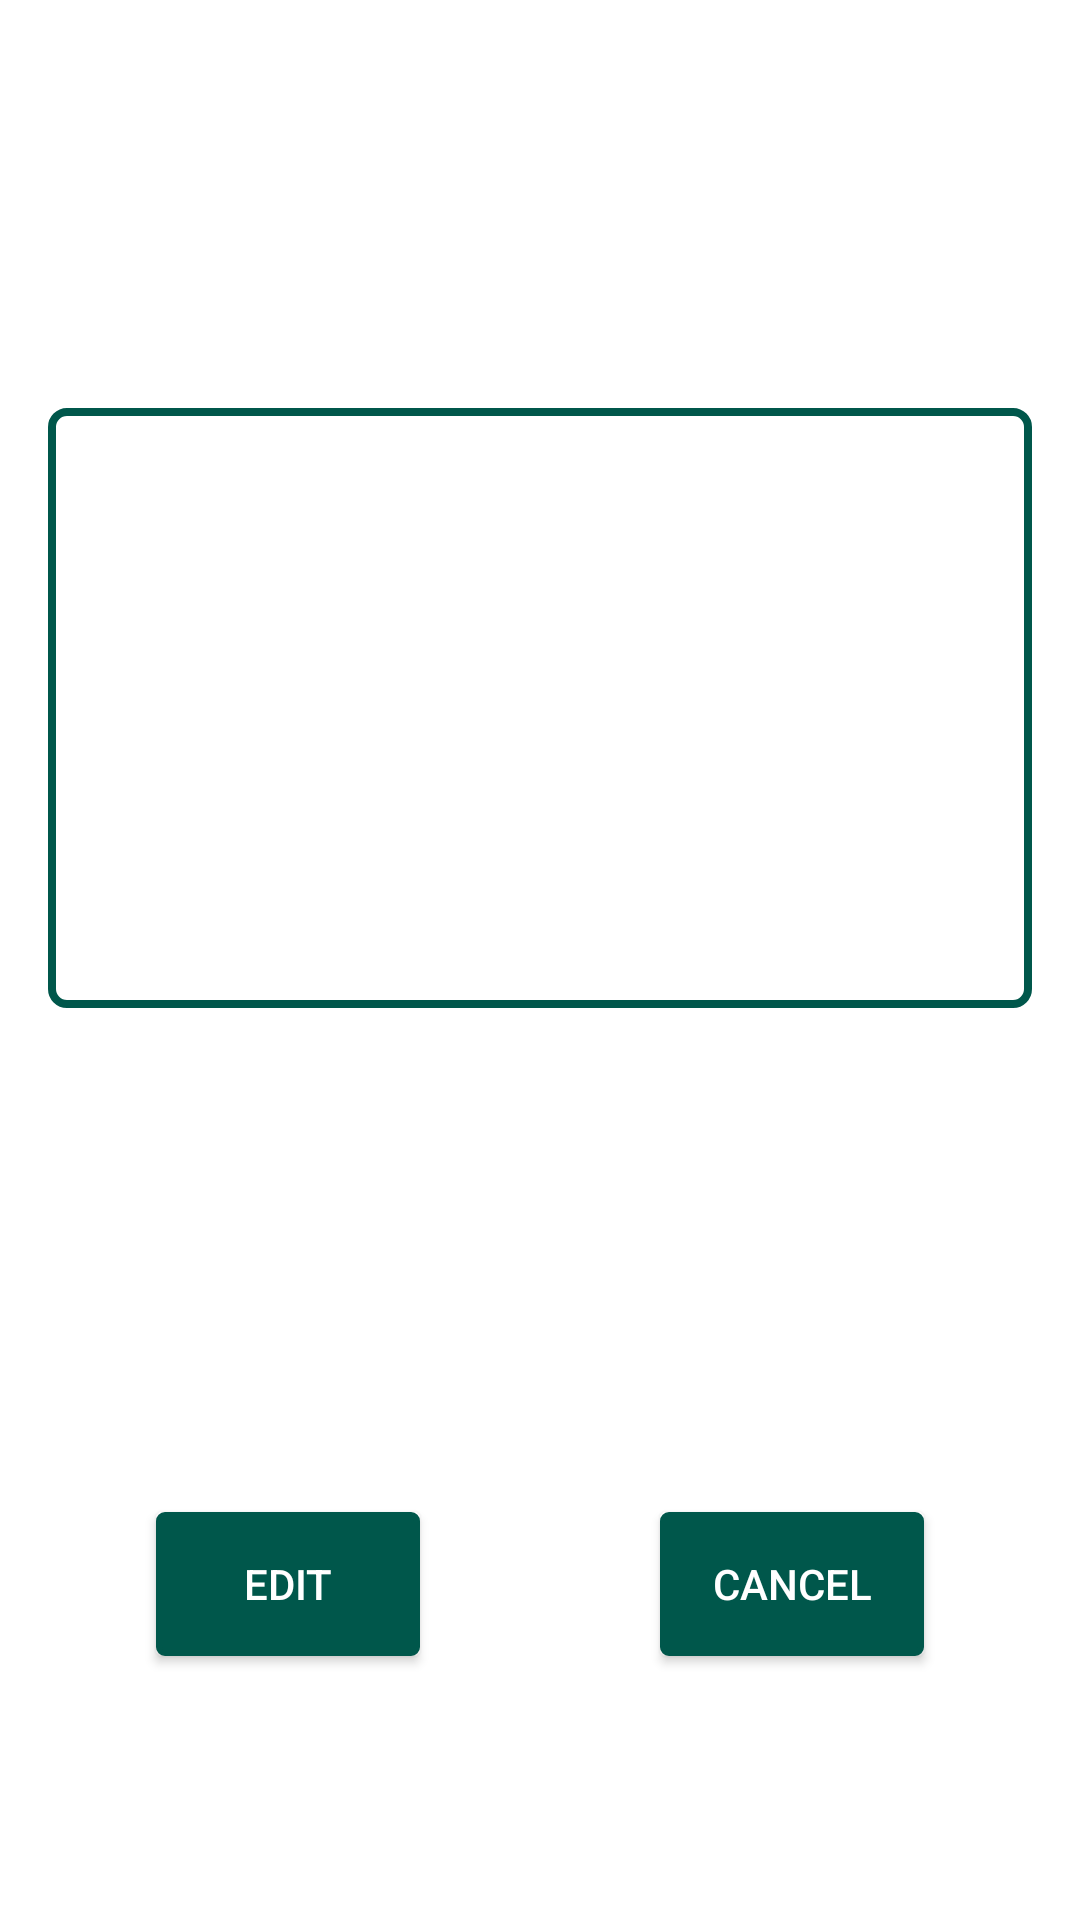

The Android layout XML behind this screen, and the referenced resources:
<!-- AndroidManifest.xml: application theme DayTheme -->
<!-- res/layout/edit_layout.xml -->
<?xml version="1.0" encoding="utf-8"?>
<androidx.constraintlayout.widget.ConstraintLayout xmlns:android="http://schemas.android.com/apk/res/android"
    xmlns:tools="http://schemas.android.com/tools"
    android:layout_width="match_parent"
    android:layout_height="match_parent"
    xmlns:app="http://schemas.android.com/apk/res-auto"
    android:orientation="vertical"
    android:background="?attr/backgroundColor">


    <EditText
        android:id="@+id/editText_edit"
        android:layout_width="match_parent"
        android:layout_height="200dp"
        android:layout_marginStart="16dp"
        android:layout_marginTop="136dp"
        android:layout_marginEnd="16dp"
        android:background="@drawable/edit_text_shape"
       android:padding="5dp"
        android:textColor="?attr/textColor"
        app:layout_constraintEnd_toEndOf="parent"
        app:layout_constraintHorizontal_bias="0.0"
        app:layout_constraintStart_toStartOf="parent"
        app:layout_constraintTop_toTopOf="parent" />

    <Button
        android:id="@+id/btn_edit"
        android:layout_width="wrap_content"
        android:layout_height="wrap_content"
        android:layout_marginStart="52dp"
        android:layout_marginTop="168dp"
        android:background="@drawable/btn_edit_background"
        android:text="Edit"
        android:textColor="@android:color/white"
        app:layout_constraintStart_toStartOf="parent"
        app:layout_constraintTop_toBottomOf="@+id/editText_edit" />

    <Button
        android:id="@+id/btn_cancel"
        android:layout_width="wrap_content"
        android:layout_height="wrap_content"
        android:layout_marginTop="168dp"
        android:layout_marginEnd="52dp"
        android:background="@drawable/btn_edit_background"
        android:text="Cancel"
        android:textColor="@android:color/white"
        app:layout_constraintEnd_toEndOf="parent"
        app:layout_constraintTop_toBottomOf="@+id/editText_edit" />


</androidx.constraintlayout.widget.ConstraintLayout>
<!-- resources referenced by this layout -->
<resources>
  <!-- drawable btn_edit_background (drawable) -->
  <?xml version="1.0" encoding="utf-8"?>
  <ripple xmlns:android="http://schemas.android.com/apk/res/android"
      android:color="@color/ripple_effect_color">
  
      <item>
          <shape android:shape="rectangle">
              <solid android:color="@color/colorPrimaryDark"></solid>
              <stroke
                  android:width="2dp"
                  android:color="@color/colorPrimaryDark"></stroke>
              <corners android:radius="2dp"></corners>
          </shape>
      </item>
  
  </ripple>
  <!-- drawable edit_text_shape (drawable) -->
  <?xml version="1.0" encoding="utf-8"?>
  <shape xmlns:android="http://schemas.android.com/apk/res/android"
      android:shape="rectangle">
      <solid android:color="#00000000" />
      <stroke android:width="2.5dp"
          android:color="@color/colorPrimaryDark" />
      <corners
          android:radius="5dp"/>
  </shape>
  <style name="DayTheme" parent="Theme.AppCompat.Light.NoActionBar">
          
          <item name="colorPrimary">#2196F3</item>
          <item name="colorPrimaryDark">@color/colorPrimaryDark</item>
          <item name="colorAccent">@color/colorPrimaryDark</item>
          <item name="backgroundColor">#ffffff</item>
          <item name="cardGround">#ffffff</item>
          <item name="android:divider">#000000</item>
          <item name="textColor">#000000</item>
          <item name="colorSwitchThumbNormal">#000000</item>
          <item name="tintColor">#000000</item>
          <item name="buttonColor">#2196F3</item>
          <item name="android:windowAnimationStyle">@style/WindowsAnimationTransition</item>
          <item name="colorControlNormal">@color/colorAccent</item>
          <item name="colorControlActivated">@color/colorPrimaryDark</item>
          <item name="colorControlHighlight">@color/colorAccent</item>
      </style>
  <color name="ripple_effect_color">#f816a463</color>
  <color name="colorPrimaryDark">#00574B</color>
  <style name="WindowsAnimationTransition">
          <item name="android:windowEnterAnimation">@android:anim/fade_in</item>
          <item name="android:windowExitAnimation">@android:anim/fade_out</item>
      </style>
  <color name="colorAccent">#D81B60</color>
</resources>
